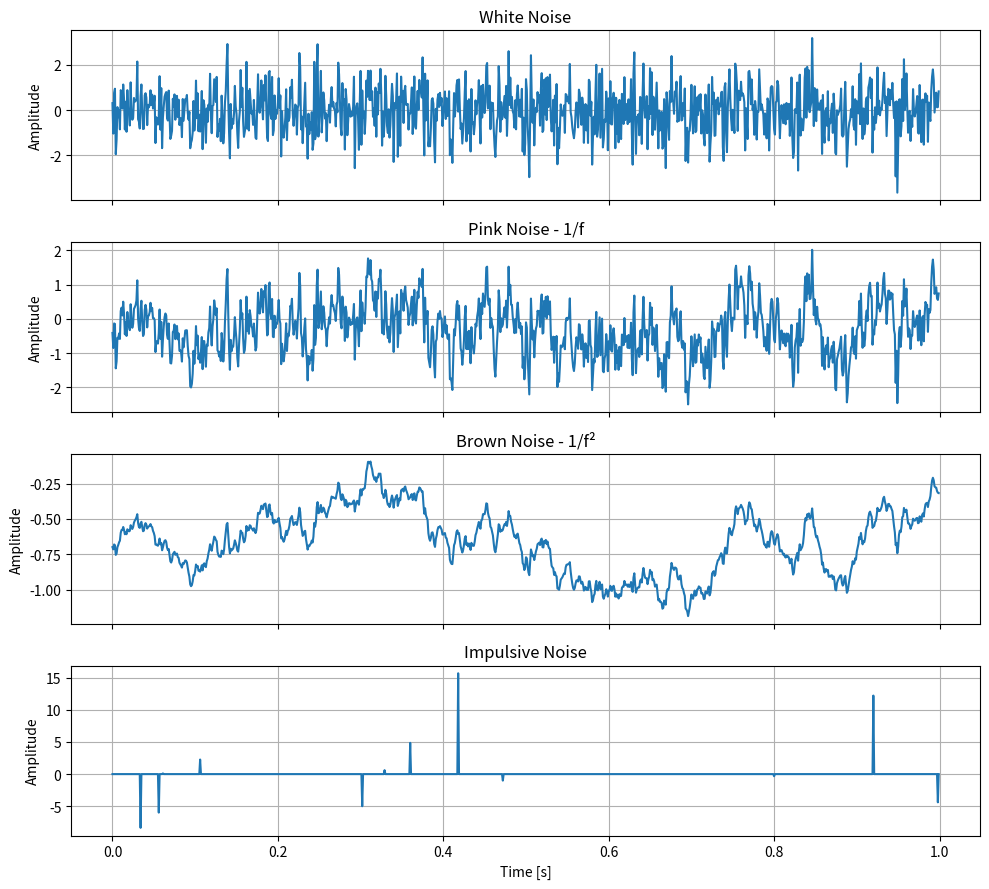
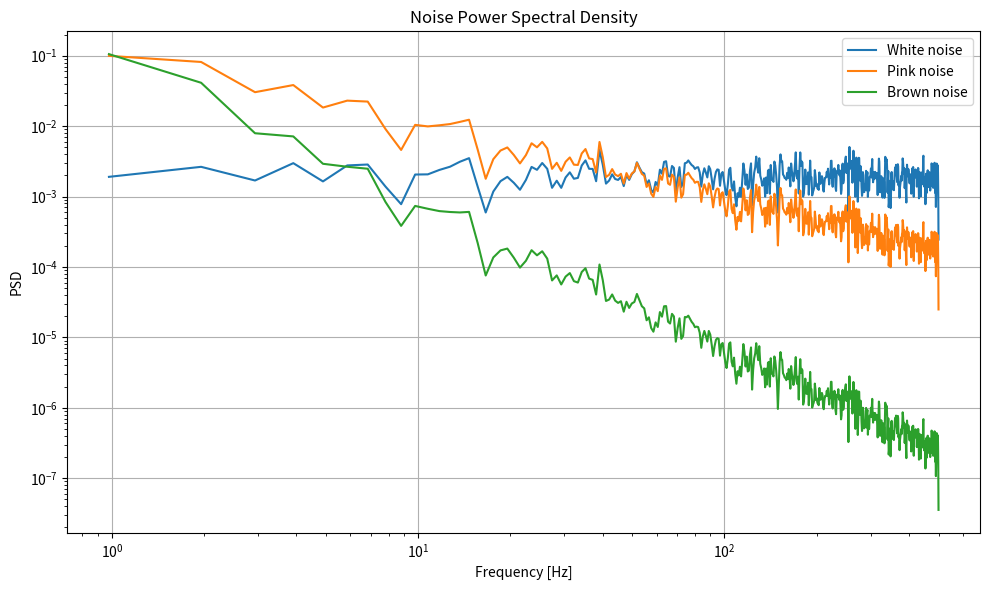

Python code for these plots, in order:
import numpy as np
import matplotlib.pyplot as plt
from scipy.signal import welch

fs = 1000.0
duration = 5.0
time = np.arange(0, duration, 1/fs)
sample_number = len(time)

rng = np.random.default_rng(42)

white_noise = rng.normal(0, 1, sample_number)

rfft_frequencies = np.fft.rfftfreq(sample_number, d=1/fs)
white_rfft = np.fft.rfft(white_noise)

def colored_noise(alpha):
    scale = np.zeros_like(rfft_frequencies)
    mask = rfft_frequencies > 0
    scale[mask] = 1 / rfft_frequencies[mask]**(alpha / 2)

    spectrum = white_rfft * scale
    noise = np.fft.irfft(spectrum, n=sample_number)

    noise = noise - np.mean(noise)
    noise = noise / np.std(noise)

    return noise

pink_noise = colored_noise(1)
brown_noise = colored_noise(2)

impulsive_noise = np.zeros(sample_number)
impulse_mask = rng.random(sample_number) < 0.01
impulsive_noise[impulse_mask] = rng.normal(0, 8, np.sum(impulse_mask))

white_frequencies, white_psd = welch(white_noise, fs, nperseg=1024)
pink_frequencies, pink_psd = welch(pink_noise, fs, nperseg=1024)
brown_frequencies, brown_psd = welch(brown_noise, fs, nperseg=1024)

def estimate_slope(frequencies, psd):
    mask = (frequencies >= 1) & (frequencies <= 200)

    log_frequencies = np.log10(frequencies[mask])
    log_psd = np.log10(psd[mask])

    slope = np.polyfit(log_frequencies, log_psd, 1)[0]

    return slope

white_slope = estimate_slope(white_frequencies, white_psd)
pink_slope = estimate_slope(pink_frequencies, pink_psd)
brown_slope = estimate_slope(brown_frequencies, brown_psd)

print("Samples:", sample_number)
print("White mean:", np.mean(white_noise))
print("White variance:", np.var(white_noise))
print("Number of impulses:", np.sum(impulse_mask))
print()
print("White PSD slope:", white_slope)
print("Pink PSD slope:", pink_slope)
print("Brown PSD slope:", brown_slope)

samples_to_show = int(fs)

fig, axes = plt.subplots(4, 1, figsize=(10, 9), sharex=True)

axes[0].plot(time[:samples_to_show], white_noise[:samples_to_show])
axes[0].set_title("White Noise")
axes[0].set_ylabel("Amplitude")
axes[0].grid(True)

axes[1].plot(time[:samples_to_show], pink_noise[:samples_to_show])
axes[1].set_title("Pink Noise - 1/f")
axes[1].set_ylabel("Amplitude")
axes[1].grid(True)

axes[2].plot(time[:samples_to_show], brown_noise[:samples_to_show])
axes[2].set_title("Brown Noise - 1/f²")
axes[2].set_ylabel("Amplitude")
axes[2].grid(True)

axes[3].plot(time[:samples_to_show], impulsive_noise[:samples_to_show])
axes[3].set_title("Impulsive Noise")
axes[3].set_xlabel("Time [s]")
axes[3].set_ylabel("Amplitude")
axes[3].grid(True)

plt.tight_layout()

plt.figure(figsize=(10, 6))

plt.loglog(white_frequencies[1:], white_psd[1:], label="White noise")
plt.loglog(pink_frequencies[1:], pink_psd[1:], label="Pink noise")
plt.loglog(brown_frequencies[1:], brown_psd[1:], label="Brown noise")

plt.title("Noise Power Spectral Density")
plt.xlabel("Frequency [Hz]")
plt.ylabel("PSD")
plt.grid(True)
plt.legend()
plt.tight_layout()

plt.show()
